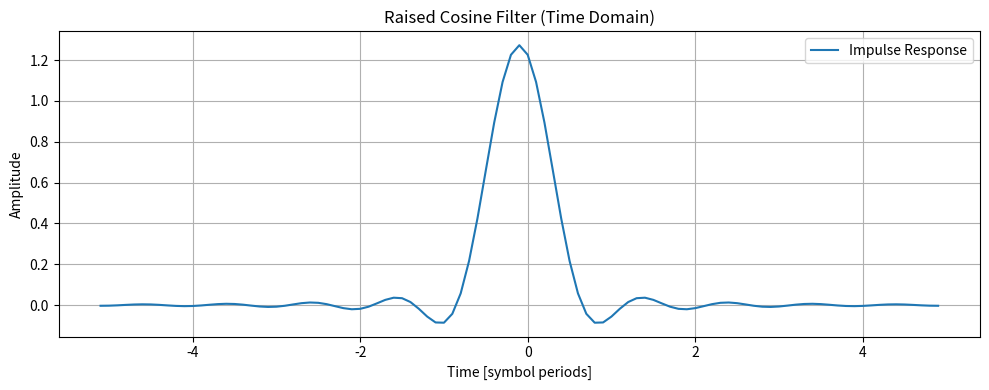
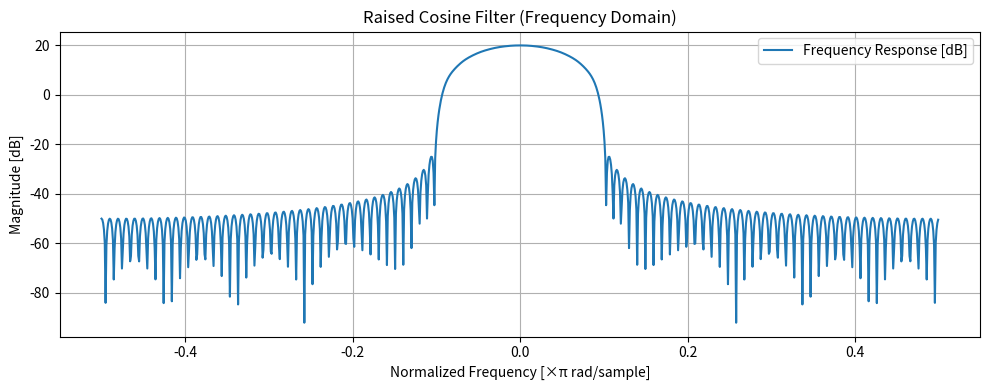

Write the Python code that produced these figures, in order.
import numpy as np
import matplotlib.pyplot as plt

class RaisedCosineFilter:
    def __init__(self, alpha=0.25, span=6, sps=8, rrc=True):
        """
        Filtro de coseno realzado o raíz de coseno realzado.
        
        Parámetros:
        - alpha: Factor de roll-off (0 <= alpha <= 1)
        - span: Duración total del filtro en símbolos
        - sps: Muestras por símbolo
        - rrc: Si True, genera raíz de coseno realzado; si False, coseno realzado
        """
        self.alpha = alpha
        self.span = span
        self.sps = sps
        self.rrc = rrc
        self.taps = self._generate_filter()

    def _generate_filter(self):

        T = 1  # Duración del símbolo (normalizado)
        N = self.span * self.sps
        t = np.arange(-N//2, N//2 + 1) / self.sps

        if self.rrc:
            # Filtro Root Raised Cosine
            h = np.zeros_like(t)
            for i in range(len(t)):
                ti = t[i]
                if ti == 0.0:
                    h[i] = 1.0 - self.alpha + (4 * self.alpha / np.pi)
                elif abs(ti) == T / (4 * self.alpha):
                    h[i] = (self.alpha / np.sqrt(2)) * (
                        ((1 + 2/np.pi) * (np.sin(np.pi/(4*self.alpha)))) +
                        ((1 - 2/np.pi) * (np.cos(np.pi/(4*self.alpha))))
                    )
                else:
                    h[i] = (np.sin(np.pi * ti * (1 - self.alpha) / T) +
                            4 * self.alpha * ti / T *
                            np.cos(np.pi * ti * (1 + self.alpha) / T)) / \
                           (np.pi * ti * (1 - (4 * self.alpha * ti / T) ** 2))
        else:
            # Filtro Raised Cosine clásico
            h = np.zeros_like(t)
            for i in range(len(t)):
                ti = t[i]
                if ti == 0.0:
                    h[i] = 1.0
                elif abs(ti) == T / (2 * self.alpha):
                    h[i] = (np.pi / 4) * np.sinc(1 / (2 * self.alpha))
                else:
                    h[i] = np.sinc(ti / T) * \
                           np.cos(np.pi * self.alpha * ti / T) / \
                           (1 - (2 * self.alpha * ti / T) ** 2)

        return h

    def plot(self, time_domain=True, freq_domain=False):

        t = np.arange(-len(self.taps)//2, len(self.taps)//2 + 1) / self.sps

        if time_domain:
            plt.figure(figsize=(10, 4))
            plt.plot(t[:len(self.taps)], self.taps, label="Impulse Response")
            plt.title("Raised Cosine Filter (Time Domain)")
            plt.xlabel("Time [symbol periods]")
            plt.ylabel("Amplitude")
            plt.grid(True)
            plt.legend()
            plt.tight_layout()
            plt.show(block=False)

        if freq_domain:
            H = np.fft.fftshift(np.fft.fft(self.taps, 1024))
            f = np.linspace(-0.5, 0.5, len(H), endpoint=False)
            plt.figure(figsize=(10, 4))
            plt.plot(f, 20 * np.log10(np.abs(H) + 1e-6), label="Frequency Response [dB]")
            plt.title("Raised Cosine Filter (Frequency Domain)")
            plt.xlabel("Normalized Frequency [×π rad/sample]")
            plt.ylabel("Magnitude [dB]")
            plt.grid(True)
            plt.legend()
            plt.tight_layout()
            plt.show()

    def get_coefficients(self):
        return self.taps
filtro = RaisedCosineFilter(alpha=1, span=10, sps=10, rrc=True)

coef = filtro.get_coefficients()
print(coef)

filtro.plot(time_domain=True, freq_domain=True)
